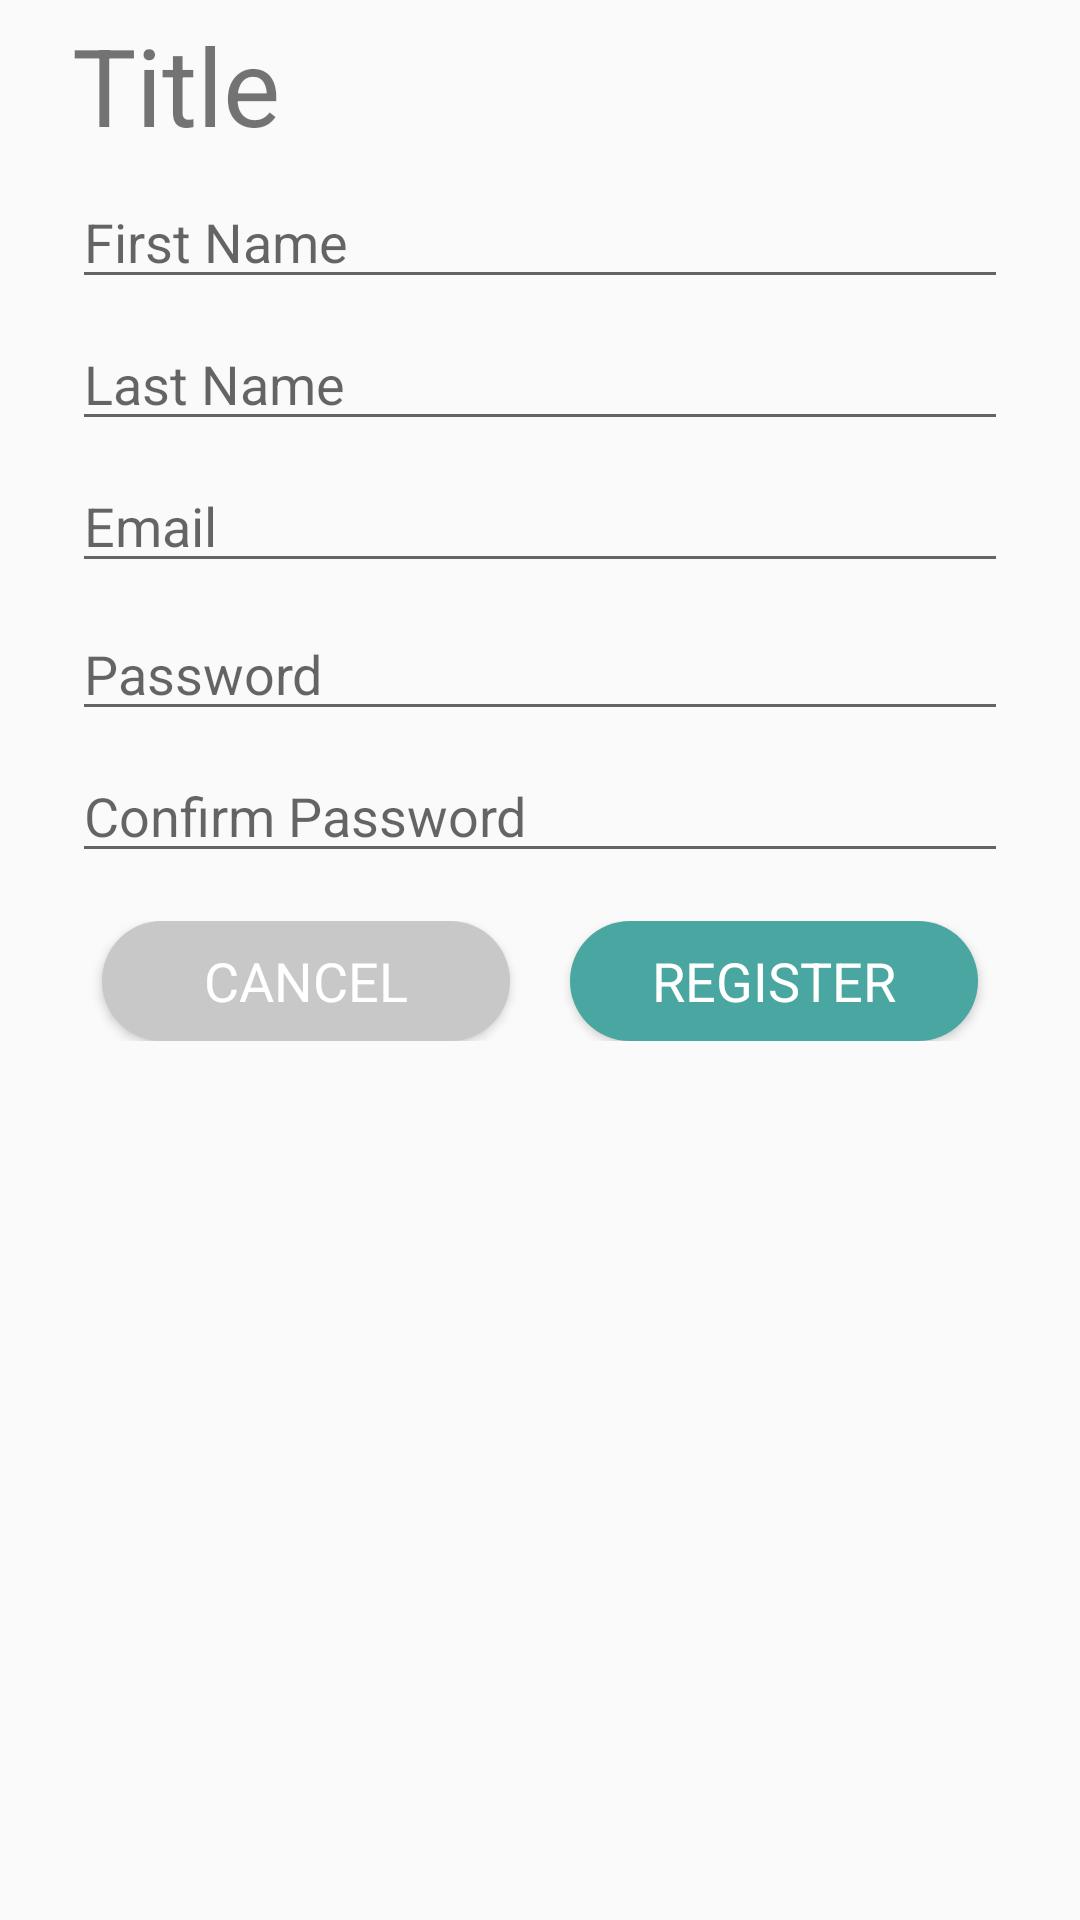

Android layout source for this screen:
<!-- AndroidManifest.xml: application theme AppTheme -->
<!-- res/layout/account_detail_pane.xml -->
<?xml version="1.0" encoding="utf-8"?>

<androidx.constraintlayout.widget.ConstraintLayout xmlns:android="http://schemas.android.com/apk/res/android"
    xmlns:app="http://schemas.android.com/apk/res-auto"
    android:id="@+id/container"
    android:layout_width="match_parent"
    android:layout_height="match_parent"
    android:paddingLeft="@dimen/activity_horizontal_margin"
    android:paddingTop="@dimen/activity_vertical_margin"
    android:paddingRight="@dimen/activity_horizontal_margin"
    android:paddingBottom="@dimen/activity_vertical_margin">

    <TextView
        android:id="@+id/register_title"
        android:layout_width="wrap_content"
        android:layout_height="wrap_content"
        android:layout_marginStart="24dp"
        android:layout_marginTop="4dp"
        android:layout_marginEnd="24dp"
        android:text="Title"
        android:textSize="36dp"
        app:layout_constraintEnd_toEndOf="parent"
        app:layout_constraintHorizontal_bias="0"
        app:layout_constraintStart_toStartOf="parent"
        app:layout_constraintTop_toTopOf="parent" />

    <EditText
        android:id="@+id/first_name"
        android:layout_width="0dp"
        android:layout_height="wrap_content"
        android:layout_marginStart="24dp"
        android:layout_marginTop="6dp"
        android:layout_marginEnd="24dp"
        android:autofillHints="First Name"
        android:hint="First Name"
        android:inputType="text|textPersonName"
        android:selectAllOnFocus="true"
        app:layout_constraintEnd_toEndOf="parent"
        app:layout_constraintStart_toStartOf="parent"
        app:layout_constraintTop_toBottomOf="@id/register_title" />

    <EditText
        android:id="@+id/last_name"
        android:layout_width="0dp"
        android:layout_height="wrap_content"
        android:layout_marginStart="24dp"
        android:layout_marginTop="6dp"
        android:layout_marginEnd="24dp"
        android:autofillHints="Last Name"
        android:hint="Last Name"
        android:inputType="text|textPersonName"
        android:selectAllOnFocus="true"
        app:layout_constraintEnd_toEndOf="parent"
        app:layout_constraintStart_toStartOf="parent"
        app:layout_constraintTop_toBottomOf="@id/first_name" />

    <EditText
        android:id="@+id/username"
        android:layout_width="0dp"
        android:layout_height="wrap_content"
        android:layout_marginStart="24dp"
        android:layout_marginTop="6dp"
        android:layout_marginEnd="24dp"
        android:autofillHints="@string/prompt_email"
        android:hint="@string/prompt_email"
        android:inputType="textEmailAddress"
        android:selectAllOnFocus="true"
        app:layout_constraintEnd_toEndOf="parent"
        app:layout_constraintStart_toStartOf="parent"
        app:layout_constraintTop_toBottomOf="@id/last_name" />

    <EditText
        android:id="@+id/password"
        android:layout_width="0dp"
        android:layout_height="wrap_content"
        android:layout_marginStart="24dp"
        android:layout_marginTop="8dp"
        android:layout_marginEnd="24dp"
        android:autofillHints="@string/prompt_password"
        android:hint="@string/prompt_password"
        android:imeActionLabel="@string/action_sign_in_short"
        android:imeOptions="actionNext"
        android:inputType="textPassword"
        android:selectAllOnFocus="true"
        app:layout_constraintEnd_toEndOf="parent"
        app:layout_constraintStart_toStartOf="parent"
        app:layout_constraintTop_toBottomOf="@+id/username" />

    <EditText
        android:id="@+id/confirm_password"
        android:layout_width="0dp"
        android:layout_height="wrap_content"
        android:layout_marginStart="24dp"
        android:layout_marginTop="6dp"
        android:layout_marginEnd="24dp"
        android:autofillHints="@string/prompt_confirm_password"
        android:hint="@string/prompt_confirm_password"
        android:imeActionLabel="@string/action_sign_in_short"
        android:imeOptions="actionDone"
        android:inputType="textPassword"
        android:selectAllOnFocus="true"
        app:layout_constraintEnd_toEndOf="parent"
        app:layout_constraintStart_toStartOf="parent"
        app:layout_constraintTop_toBottomOf="@+id/password" />

    <LinearLayout
        android:id="@+id/button_layout"
        android:layout_width="0dp"
        android:layout_height="wrap_content"
        android:layout_marginStart="24dp"
        android:layout_marginTop="16dp"
        android:layout_marginEnd="24dp"
        android:orientation="horizontal"
        app:layout_constraintEnd_toEndOf="parent"
        app:layout_constraintStart_toStartOf="parent"
        app:layout_constraintTop_toBottomOf="@id/confirm_password">

        <Button
            android:id="@+id/cancel_button"
            android:layout_width="160dp"
            android:layout_height="40dp"
            android:layout_marginLeft="10dp"
            android:layout_marginRight="10dp"
            android:layout_weight="1"
            android:background="@drawable/rounded_rectangle"
            android:backgroundTint="@color/colorPrimaryDark"
            android:fontFamily="sans-serif"
            android:text="CANCEL"
            android:textAllCaps="true"
            android:textColor="@color/colorPrimary"
            android:textSize="18sp" />

        <Button
            android:id="@+id/register_button"
            android:layout_width="160dp"
            android:layout_height="40dp"
            android:layout_marginLeft="10dp"
            android:layout_marginRight="10dp"
            android:layout_weight="1"
            android:background="@drawable/rounded_rectangle"
            android:fontFamily="sans-serif"
            android:text="Register"
            android:textAllCaps="true"
            android:textColor="@color/colorPrimary"
            android:textSize="18sp" />
    </LinearLayout>

    <ProgressBar
        android:id="@+id/loading"
        android:layout_width="wrap_content"
        android:layout_height="wrap_content"
        android:layout_gravity="center"
        android:layout_marginStart="32dp"
        android:layout_marginTop="64dp"
        android:layout_marginEnd="32dp"
        android:layout_marginBottom="64dp"
        android:visibility="gone"
        app:layout_constraintBottom_toBottomOf="parent"
        app:layout_constraintEnd_toEndOf="@+id/password"
        app:layout_constraintStart_toStartOf="@+id/password"
        app:layout_constraintTop_toTopOf="parent"
        app:layout_constraintVertical_bias="0.3" />

</androidx.constraintlayout.widget.ConstraintLayout>
<!-- resources referenced by this layout -->
<resources>
  <color name="colorPrimary">#FFFFFF</color>
  <color name="colorPrimaryDark">#c8c8c8</color>
  <!-- drawable rounded_rectangle (drawable) -->
  <shape xmlns:android="http://schemas.android.com/apk/res/android"
      android:shape="rectangle">
      <solid android:color="@color/colorAccentBlue" />
      <corners android:radius="20dp" />
  </shape>
  <string name="action_sign_in_short">Sign in</string>
  <string name="prompt_confirm_password">Confirm Password</string>
  <string name="prompt_email">Email</string>
  <string name="prompt_password">Password</string>
  <style name="AppTheme" parent="Theme.AppCompat.Light.DarkActionBar">
          
          <item name="colorPrimary">@color/colorPrimary</item>
          <item name="colorPrimaryDark">@color/colorPrimaryDark</item>
          <item name="colorAccent">@color/colorPiggyBank</item>
          <item name="windowNoTitle">true</item>
      </style>
  <color name="colorAccentBlue">#4AA6A0</color>
  <color name="colorPiggyBank">#E4BBB1</color>
</resources>
